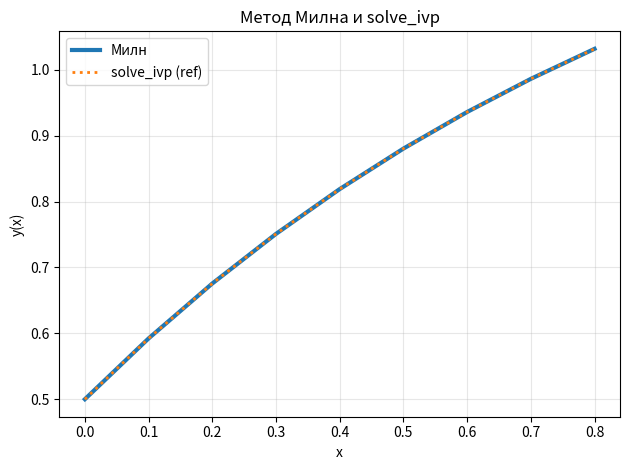
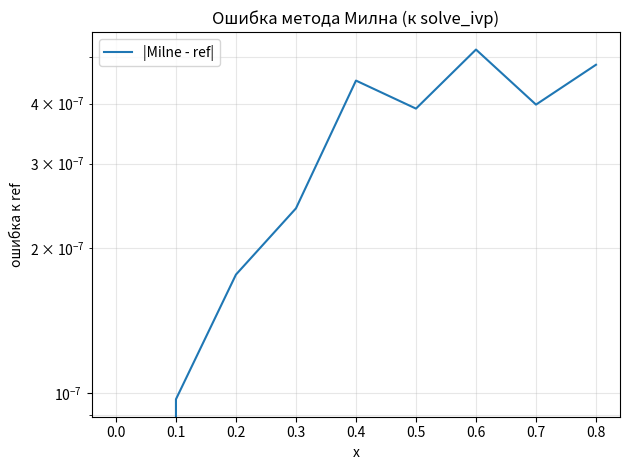
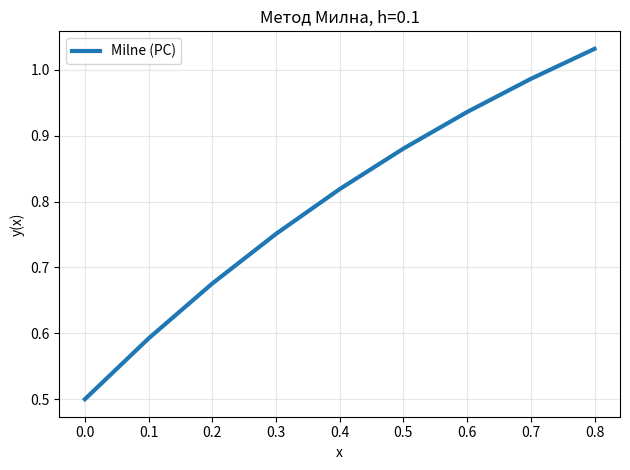
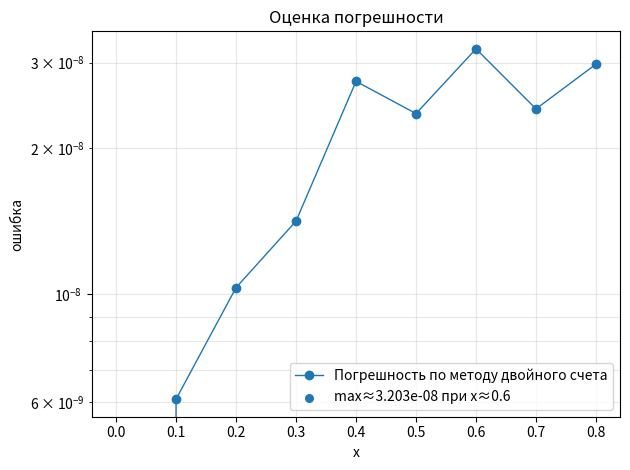

The matplotlib source for these figures, in order:
from dataclasses import dataclass
from typing import Callable, Tuple
import numpy as np
import matplotlib.pyplot as plt
import math

try:
    from scipy.integrate import solve_ivp
    HAS_SCIPY = True
except Exception:
    HAS_SCIPY = False


@dataclass
class IVP:
    f: Callable[[float, float], float]
    a: float
    b: float
    y0: float
    h: float = 0.1

def make_grid(a: float, b: float, h: float) -> Tuple[np.ndarray, float]:
    n = int(round((b - a) / h))
    x = a + np.arange(n + 1, dtype=float) * h
    return x, h

def runge_error(y_h: np.ndarray, y_h2: np.ndarray, p: int = 4) -> np.ndarray:
    """Оценка Рунге: |y_h − y_{h/2}[::2]| / (2^p − 1). Для p=4 делим на 15."""
    y_h2_on_h = y_h2[::2]
    if len(y_h2_on_h) != len(y_h):
        y_h2_on_h = y_h2_on_h[:len(y_h)]
    return np.abs(y_h - y_h2_on_h) / (2**p - 1)

def rk4_bootstrap(ivp: IVP) -> Tuple[np.ndarray, np.ndarray, np.ndarray]:
    x, h = make_grid(ivp.a, ivp.b, ivp.h)
    y = np.empty_like(x); y[0] = ivp.y0
    # посчитаем y1..y3
    upto = min(3, len(x)-1)
    for i in range(upto):
        xi, yi = x[i], y[i]
        k1 = h * ivp.f(xi, yi)
        k2 = h * ivp.f(xi + 0.5*h, yi + 0.5*k1)
        k3 = h * ivp.f(xi + 0.5*h, yi + 0.5*k2)
        k4 = h * ivp.f(xi + h,     yi + k3)
        y[i+1] = yi + (1/6.0)*(k1 + 2*k2 + 2*k3 + k4)
    fvals = np.array([ivp.f(x[i], y[i]) for i in range(upto+1)] + [np.nan]*(len(x)-(upto+1)))
    return x, y, fvals

def milne_solve(ivp: IVP) -> Tuple[np.ndarray, np.ndarray]:
    x, h = make_grid(ivp.a, ivp.b, ivp.h)
    y, fvals = np.empty_like(x), np.empty_like(x)
    # старт RK4
    _, y_boot, _ = rk4_bootstrap(ivp)
    y[:4] = y_boot[:4]
    for i in range(4):
        fvals[i] = ivp.f(x[i], y[i])

    # шаги Милна
    for n in range(3, len(x)-1):
        # предиктор
        ypred = y[n-3] + (4*h/3.0) * (2*fvals[n-2] - fvals[n-1] + 2*fvals[n])
        # один корректирующий шаг Симпсона
        ycorr = y[n-1] + (h/3.0) * (fvals[n-1] + 4*fvals[n] + ivp.f(x[n+1], ypred))
        y[n+1] = ycorr
        fvals[n+1] = ivp.f(x[n+1], y[n+1])

    return x, y


def milne_double_count(ivp: IVP) -> Tuple[np.ndarray, np.ndarray, np.ndarray]:
    x_h, y_h = milne_solve(ivp)
    ivp_half = IVP(f=ivp.f, a=ivp.a, b=ivp.b, y0=ivp.y0, h=ivp.h/2)
    x_h2, y_h2 = milne_solve(ivp_half)
    R = runge_error(y_h, y_h2, p=4)
    return x_h, y_h, R

def plot_solution(x, y, title):
    plt.figure()
    plt.plot(x, y, linewidth=3, label="Milne (PC)")
    plt.xlabel("x"); plt.ylabel("y(x)"); plt.title(title)
    plt.grid(True, alpha=0.3); plt.legend(); plt.tight_layout()

def plot_error(x, R, title):
    plt.figure()
    plt.plot(x, R, marker='o', linewidth=1, label="Погрешность по методу двойного счета")
    imax = int(np.argmax(R))
    plt.scatter([x[imax]], [R[imax]], s=30, zorder=3,
                label=f"max≈{float(R[imax]):.3e} при x≈{float(x[imax]):.3g}")
    plt.yscale("log"); plt.xlabel("x"); plt.ylabel("ошибка")
    plt.title(title); plt.grid(True, which="both", alpha=0.3); plt.legend(); plt.tight_layout()

if __name__ == "__main__":
    f = lambda x, y: math.exp(-x) * math.cos(x - y**2)
    ivp = IVP(f=f, a=0.0, b=0.8, y0=0.5, h=0.1)

    x, y, R = milne_double_count(ivp)

    if HAS_SCIPY:
        t_eval = x
        rhs = lambda t, Y: ivp.f(t, Y[0])
        ref = solve_ivp(rhs, (ivp.a, ivp.b), [ivp.y0], t_eval=t_eval, rtol=1e-12, atol=1e-14)
        y_ref = ref.y[0]
        plt.figure()
        plt.plot(x, y, label="Милн", linewidth=3)
        plt.plot(x, y_ref, ":", label="solve_ivp (ref)", linewidth=2)
        plt.xlabel("x"); plt.ylabel("y(x)")
        plt.title("Метод Милна и solve_ivp"); plt.grid(True, alpha=0.3); plt.legend(); plt.tight_layout()

        # ошибка к референсу
        plt.figure()
        plt.plot(x, np.abs(y - y_ref), label="|Milne - ref|")
        plt.yscale("log"); plt.xlabel("x"); plt.ylabel("ошибка к ref")
        plt.title("Ошибка метода Милна (к solve_ivp)"); plt.grid(True, which="both", alpha=0.3); plt.legend(); plt.tight_layout()

    # графики задания
    plot_solution(x, y, "Метод Милна, h=0.1")
    plot_error(x, R, "Оценка погрешности")

    plt.show()
